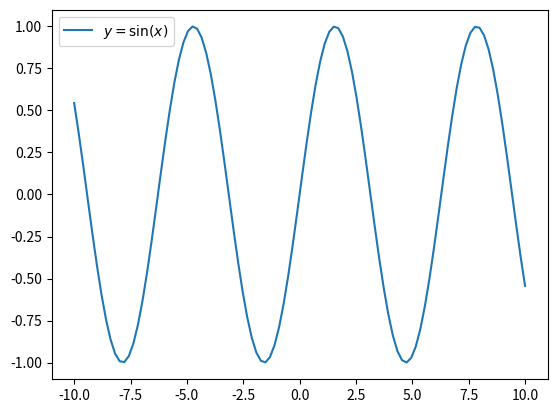

Reproduce this figure in Python.
import numpy as np
import matplotlib.pyplot as plt

v = np.array([1,2,3,4])
print(v)

M = np.array([[1,3],[2,4]])

print(M)

print(M.dtype)

# nombre d'octets par élément

print(M.itemsize)

# nombre d'octets

print(M.nbytes)

# nombre d'octets

print(M.nbytes / M.size)

M[0,0]=-1

print(M)

#M[0,0]= "hello"

a = np.array([0,0,0])
print(a.dtype)
a[0]=3.2 # perte de précision
print(a)

b = np.array([0,0,0],dtype=np.complex64)
b[0]=3.2
print(b)

M = np.array([[-1,2],[0,4]])
print(M.dtype)

M2 = M.astype(float)
print(M2)
print(M2.dtype)

M3 = M.astype(bool)
print(M3)
print(M3.dtype)

# utilisation de fonction de génération d'arrays

x = np.array(range(0,10,2))  # à partir d'une liste
print(x)

x = np.arange(0,10,2) # ok : plus efficace

print(x)

x = np.arange(-1,1,0.5) # avec flottants
print(x)

# fonction linspace : le début et la fin sont inclus

d = np.linspace(0,10,6)

print(d)

x = np.linspace(-10,10,100)
y = np.sin(x)
plt.plot(x,y, label = '$y = \sin(x)$')
plt.legend()
plt.show()











